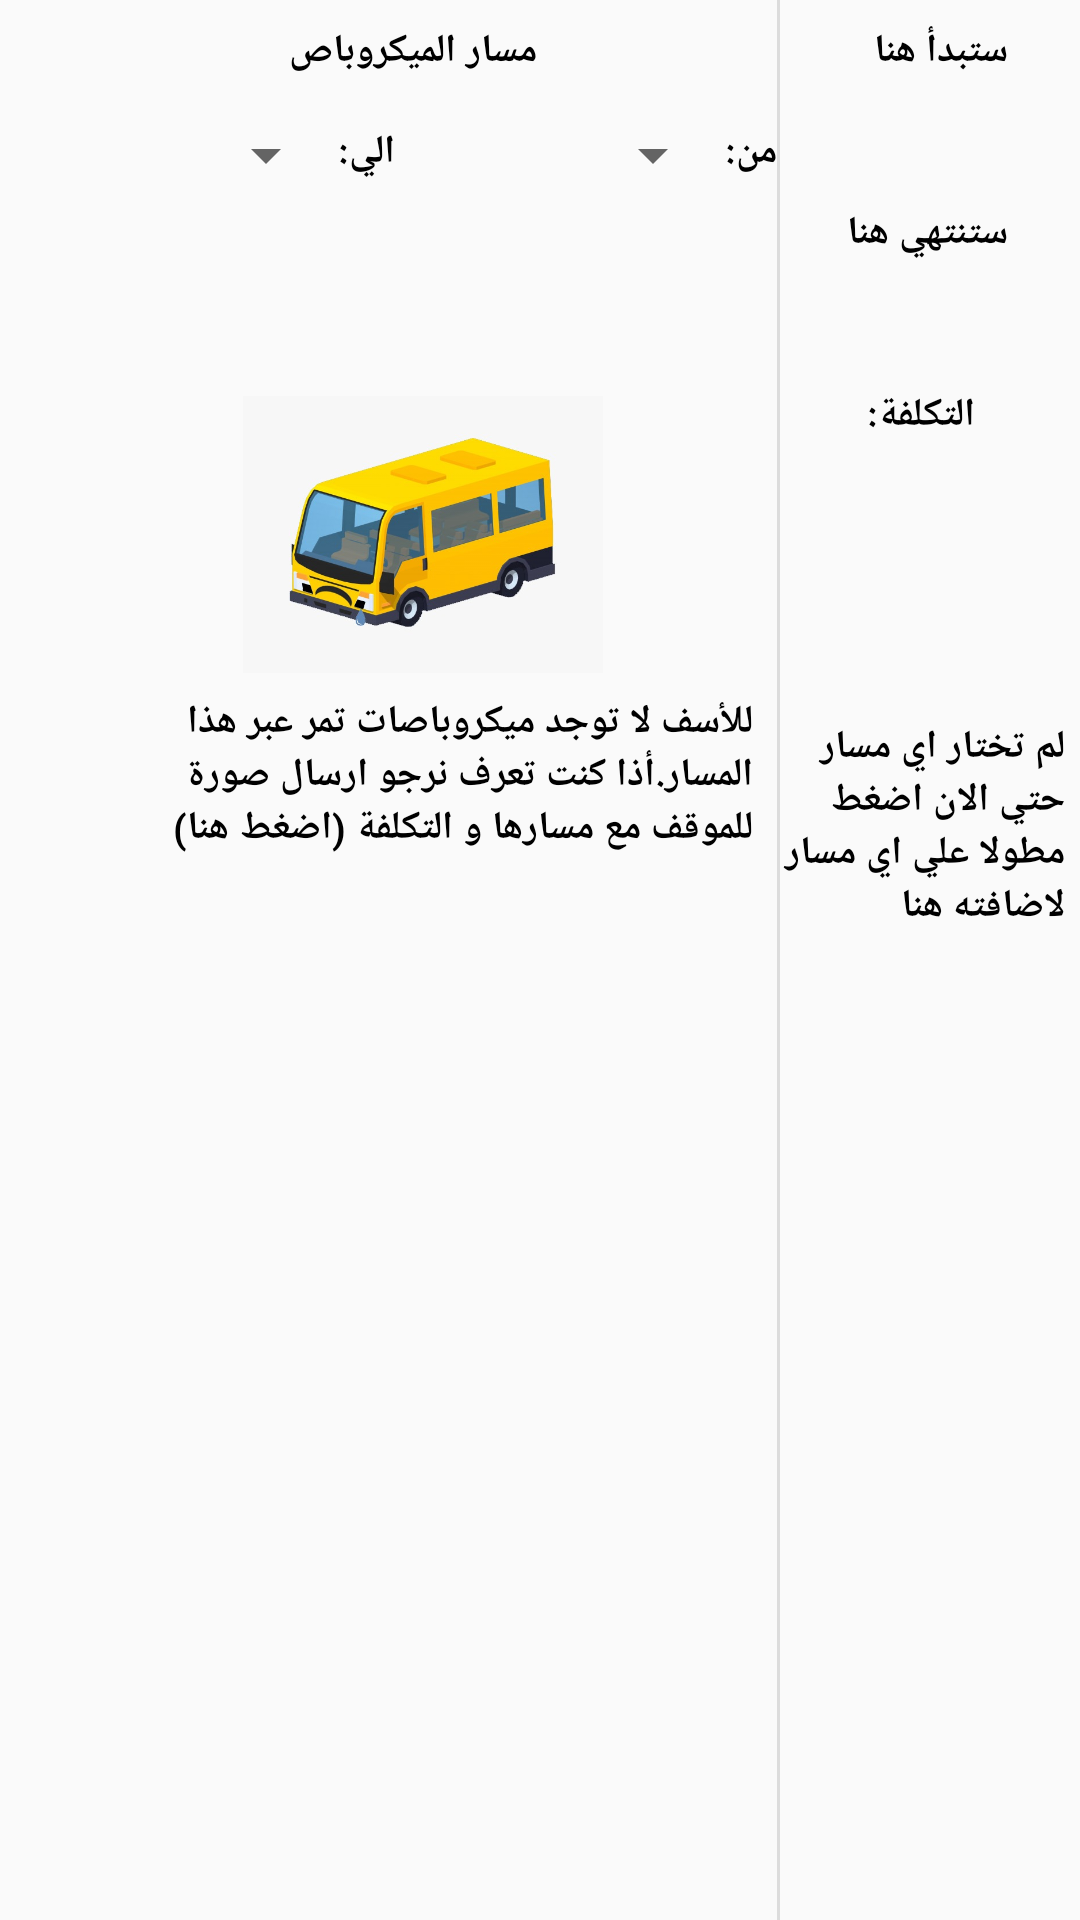

Here is an Android app screen rendered from its layout file. Give the layout XML and the strings, colors and styles it references.
<!-- AndroidManifest.xml: application theme AppTheme -->
<!-- res/layout/activity_make_your_route.xml -->
<?xml version="1.0" encoding="utf-8"?>
<android.support.constraint.ConstraintLayout xmlns:android="http://schemas.android.com/apk/res/android"
    xmlns:app="http://schemas.android.com/apk/res-auto"
    xmlns:tools="http://schemas.android.com/tools"
    android:layout_width="match_parent"
    android:layout_height="match_parent"
    tools:context=".make_your_route">

    <View
        android:id="@+id/divider"
        android:layout_width="1dp"
        android:layout_height="match_parent"
        android:layout_marginEnd="100dp"
        android:background="?android:attr/listDivider"
        app:layout_constraintBottom_toBottomOf="parent"
        app:layout_constraintEnd_toEndOf="parent"
        app:layout_constraintTop_toTopOf="parent"
        app:layout_constraintVertical_bias="1.0" />

    <TextView
        android:id="@+id/textView6"
        android:layout_width="wrap_content"
        android:layout_height="wrap_content"
        android:layout_marginTop="8dp"
        android:layout_marginEnd="24dp"
        android:text="@string/start_from"
        android:theme="@style/ListItemMainStyle"
        app:layout_constraintEnd_toEndOf="parent"
        app:layout_constraintTop_toTopOf="parent" />

    <TextView
        android:id="@+id/route_start_zone"
        android:layout_width="wrap_content"
        android:layout_height="wrap_content"
        android:layout_marginTop="8dp"
        android:layout_marginEnd="24dp"
        app:layout_constraintEnd_toEndOf="parent"
        app:layout_constraintTop_toBottomOf="@+id/textView6" />

    <TextView
        android:id="@+id/textView16"
        android:layout_width="wrap_content"
        android:layout_height="wrap_content"
        android:layout_marginTop="16dp"
        android:layout_marginEnd="24dp"
        android:text="@string/end_at"
        android:theme="@style/ListItemMainStyle"
        app:layout_constraintEnd_toEndOf="parent"
        app:layout_constraintTop_toBottomOf="@+id/route_start_zone" />

    <TextView
        android:id="@+id/route_end_zone"
        android:layout_width="wrap_content"
        android:layout_height="wrap_content"
        android:layout_marginTop="8dp"
        android:layout_marginEnd="24dp"
        app:layout_constraintEnd_toEndOf="parent"
        app:layout_constraintTop_toBottomOf="@+id/textView16" />

    <TextView
        android:id="@+id/textView18"
        android:layout_width="wrap_content"
        android:layout_height="wrap_content"
        android:layout_marginTop="16dp"
        android:layout_marginEnd="35dp"
        android:text="@string/cost"
        android:theme="@style/ListItemMainStyle"
        app:layout_constraintEnd_toEndOf="parent"
        app:layout_constraintTop_toBottomOf="@+id/route_end_zone" />

    <TextView
        android:id="@+id/route_cost"
        android:layout_width="50dp"
        android:layout_height="wrap_content"
        android:layout_marginTop="8dp"
        android:layout_marginEnd="24dp"
        app:layout_constraintEnd_toEndOf="parent"
        app:layout_constraintTop_toBottomOf="@+id/textView18" />

    <ListView
        android:id="@+id/selected_microbuses_list"
        android:layout_width="100dp"
        android:layout_height="320dp"
        android:layout_marginTop="27dp"
        app:layout_constraintEnd_toEndOf="parent"
        app:layout_constraintTop_toBottomOf="@+id/route_cost" />

    <TextView
        android:id="@+id/textView21"
        android:layout_width="wrap_content"
        android:layout_height="wrap_content"
        android:layout_marginTop="16dp"
        android:text="@string/from"
        android:theme="@style/ListItemMainStyle"
        app:layout_constraintEnd_toStartOf="@+id/divider"
        app:layout_constraintTop_toBottomOf="@+id/textView20" />

    <TextView
        android:id="@+id/textView23"
        android:layout_width="wrap_content"
        android:layout_height="wrap_content"
        android:layout_marginTop="16dp"
        android:text="@string/to"
        android:theme="@style/ListItemMainStyle"
        app:layout_constraintEnd_toStartOf="@+id/start_point_spinner"
        app:layout_constraintTop_toBottomOf="@+id/textView20" />

    <TextView
        android:id="@+id/textView20"
        android:layout_width="wrap_content"
        android:layout_height="wrap_content"
        android:layout_marginTop="8dp"
        android:layout_marginEnd="80dp"
        android:text="@string/microbus_route"
        android:theme="@style/ListItemMainStyle"
        app:layout_constraintEnd_toStartOf="@+id/divider"
        app:layout_constraintTop_toTopOf="parent" />

    <ListView
        android:id="@+id/unselected_microbusses_list"
        android:layout_width="255dp"
        android:layout_height="450dp"
        android:layout_marginTop="8dp"
        app:layout_constraintEnd_toStartOf="@id/divider"
        app:layout_constraintTop_toBottomOf="@+id/end_point_spinner" />

    <Spinner
        android:id="@+id/start_point_spinner"
        android:layout_width="110dp"
        android:layout_height="20dp"
        android:layout_marginTop="16dp"
        app:layout_constraintEnd_toStartOf="@+id/textView21"
        app:layout_constraintTop_toBottomOf="@+id/textView20" />

    <Spinner
        android:id="@+id/end_point_spinner"
        android:layout_width="110dp"
        android:layout_height="20dp"
        android:layout_marginTop="16dp"
        app:layout_constraintEnd_toStartOf="@+id/textView23"
        app:layout_constraintTop_toBottomOf="@+id/textView20" />

    <LinearLayout
        android:id="@+id/make_route_unselected_empty_case"
        android:layout_width="225dp"
        android:layout_height="323dp"
        android:layout_marginEnd="8dp"
        android:orientation="vertical"
        app:layout_constraintEnd_toEndOf="@+id/unselected_microbusses_list"
        app:layout_constraintTop_toTopOf="@+id/unselected_microbusses_list">

        <ImageView
            android:id="@+id/imageView2"
            android:layout_width="120dp"
            android:layout_height="107dp"
            android:layout_marginLeft="55dp"
            android:layout_marginTop="55dp"
            app:srcCompat="@drawable/sad_bus" />

        <TextView
            android:id="@+id/make_empty_case_text"
            android:layout_width="wrap_content"
            android:layout_height="wrap_content"
            android:text="@string/empty_case_message"
            android:theme="@style/ListItemMainStyle" />
    </LinearLayout>

    <LinearLayout
        android:id="@+id/make_route_selected_empty_case"
        android:layout_width="99dp"
        android:layout_height="wrap_content"
        android:layout_marginTop="36dp"
        android:orientation="vertical"
        app:layout_constraintEnd_toEndOf="@+id/selected_microbuses_list"
        app:layout_constraintTop_toBottomOf="@+id/route_cost">

        <TextView
            android:id="@+id/textView19"
            android:layout_width="match_parent"
            android:layout_height="wrap_content"
            android:layout_marginTop="30dp"
            android:layout_marginRight="5dp"
            android:text="@string/selected_empty_case"
            android:theme="@style/ListItemMainStyle" />
    </LinearLayout>


</android.support.constraint.ConstraintLayout>
<!-- resources referenced by this layout -->
<resources>
  <!-- drawable sad_bus: jpg bitmap (drawable, 36019 bytes) -->
  <string name="cost">التكلفة:</string>
  <string name="empty_case_message">للأسف لا توجد ميكروباصات تمر عبر هذا المسار.أذا كنت  تعرف نرجو ارسال صورة للموقف مع مسارها و التكلفة (اضغط هنا) </string>
  <string name="end_at">ستنتهي هنا</string>
  <string name="from">من:</string>
  <string name="microbus_route">مسار الميكروباص</string>
  <string name="selected_empty_case">لم تختار اي مسار حتي الان اضغط مطولا علي اي مسار لاضافته هنا</string>
  <string name="start_from">ستبدأ هنا</string>
  <string name="to">الي:</string>
  <style name="ListItemMainStyle">
          <item name="android:layout_height">wrap_content</item>
          <item name="android:layout_width">wrap_content</item>
          <item name="android:textSize">13sp</item>
          <item name="android:textColor">#000000</item>
          <item name="android:textStyle">bold</item>
      </style>
  <style name="AppTheme" parent="Theme.AppCompat.Light.DarkActionBar">
          
          <item name="colorPrimary">@color/colorPrimary</item>
          <item name="colorPrimaryDark">@color/colorPrimaryDark</item>
          <item name="colorAccent">@color/colorAccent</item>
      </style>
  <!-- not gathered from this repository: default colours our renderer supplied (Android Studio template values) -->
  <color name="colorPrimary">#FF6200EE</color>
  <color name="colorPrimaryDark">#FF3700B3</color>
  <color name="colorAccent">#FF03DAC5</color>
</resources>
